The GitHub repository navya28-S2005/DragonFruit contains a labelled image folder "Dataset" with 2 categories: ripe dragon fruit, unripe dragon fruit. Examples follow, each with its label.

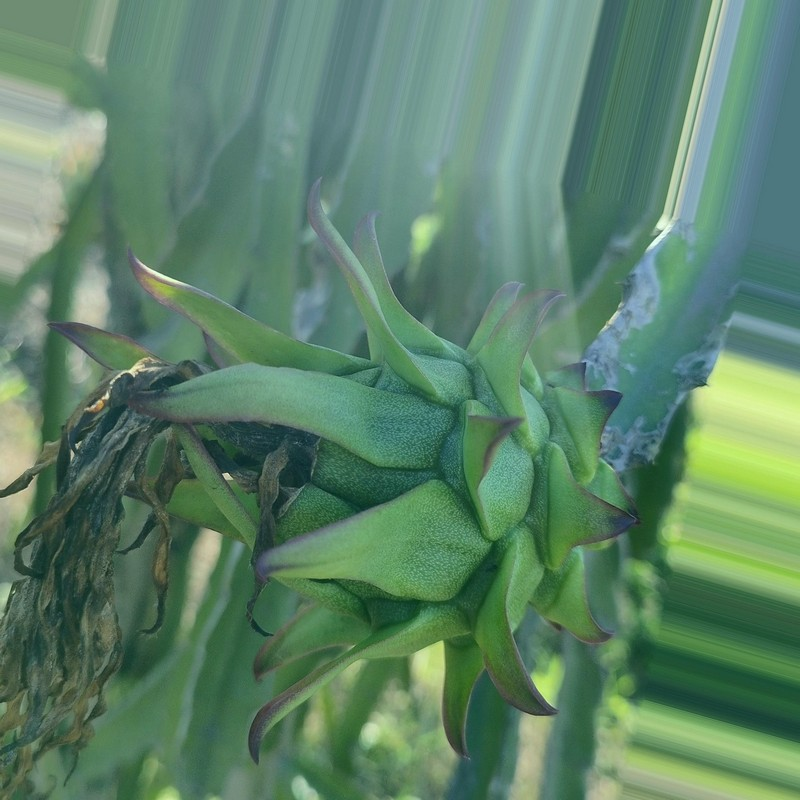
Label: unripe dragon fruit

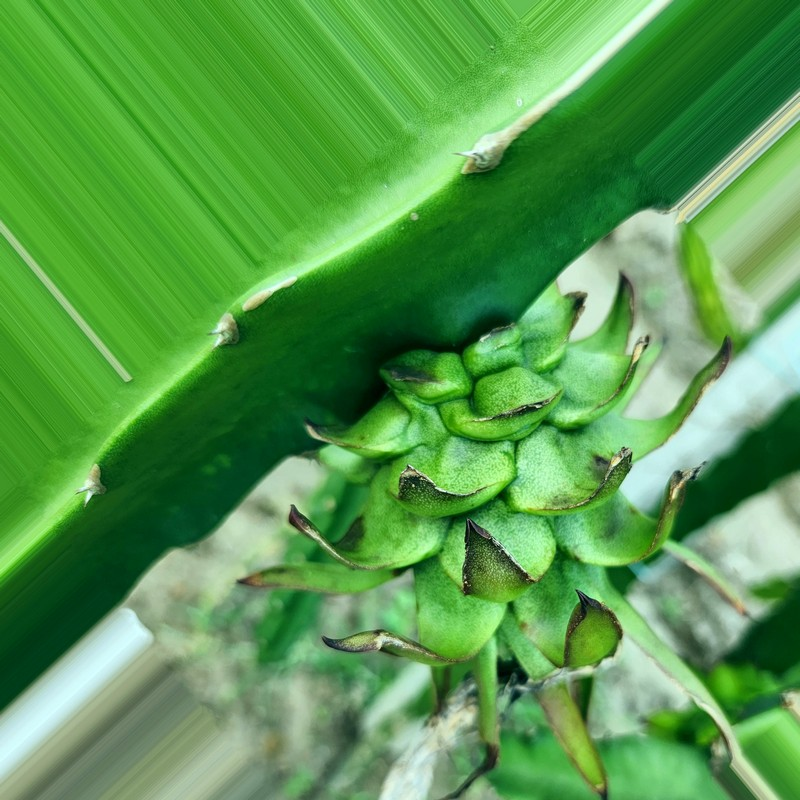
Label: unripe dragon fruit

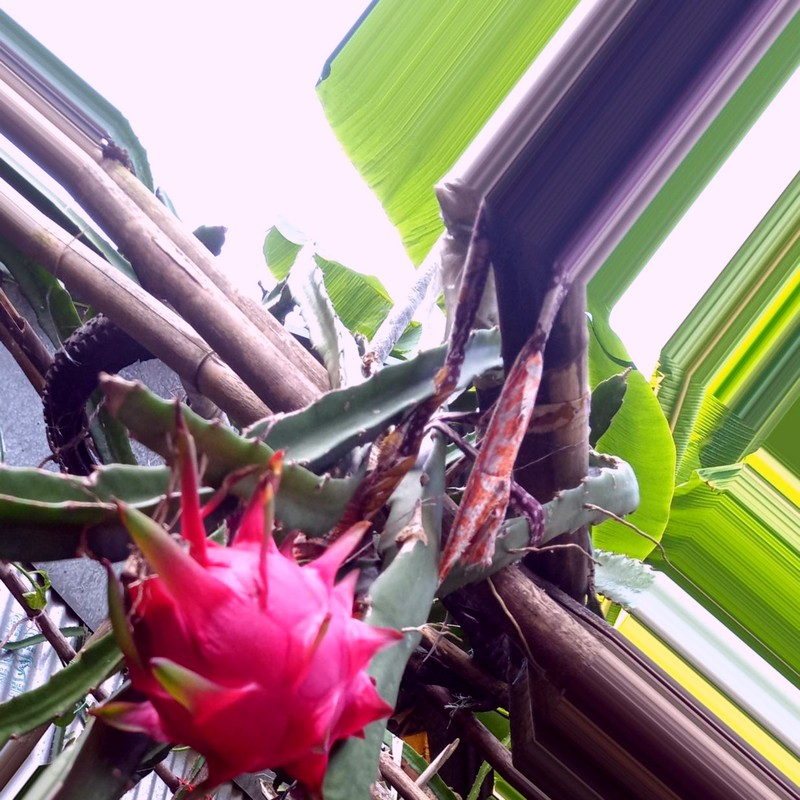
Label: ripe dragon fruit

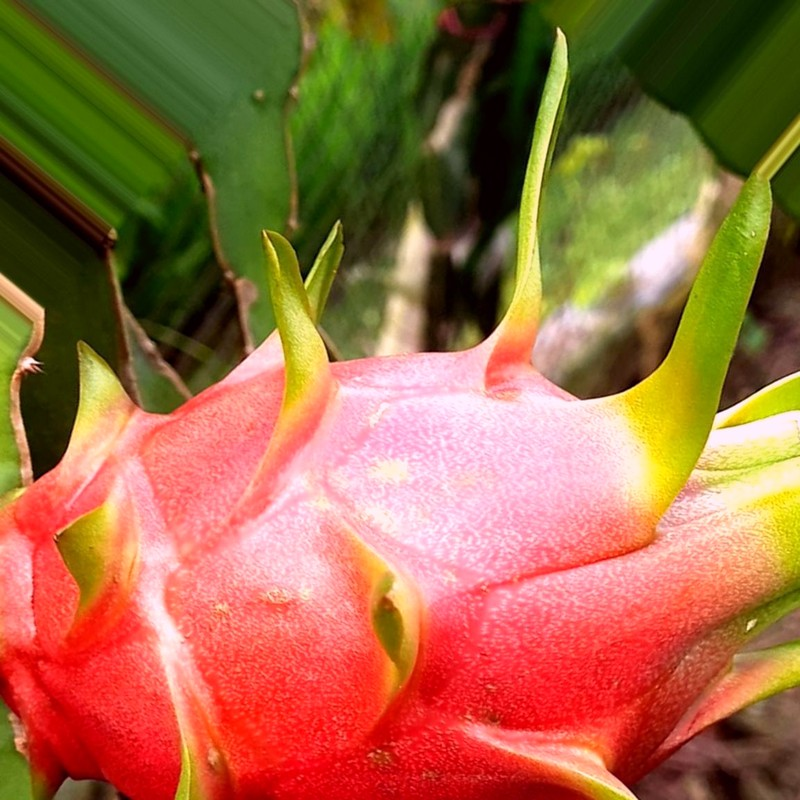
Label: ripe dragon fruit

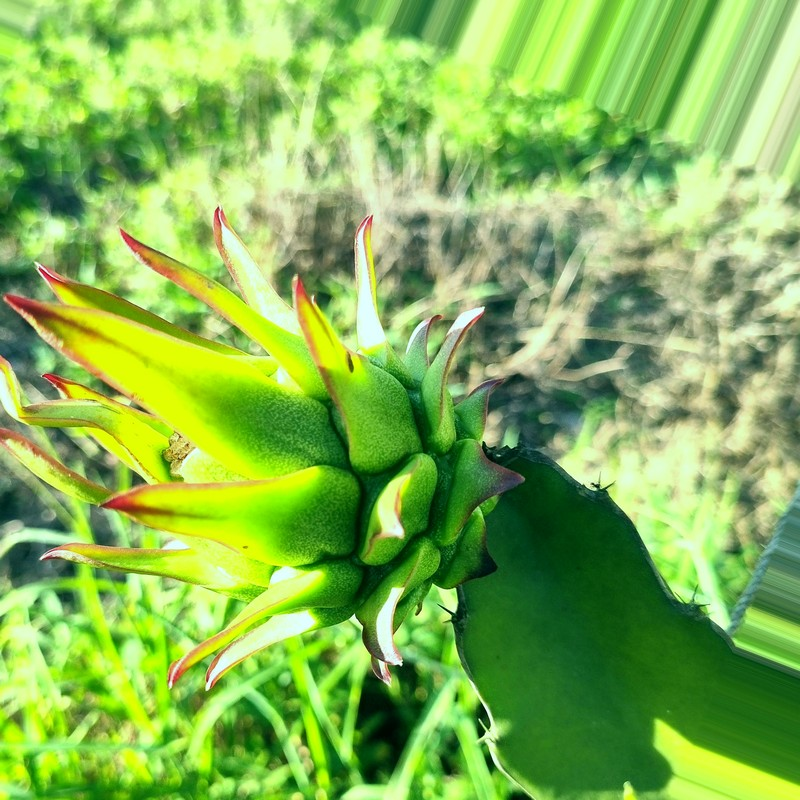
Label: unripe dragon fruit

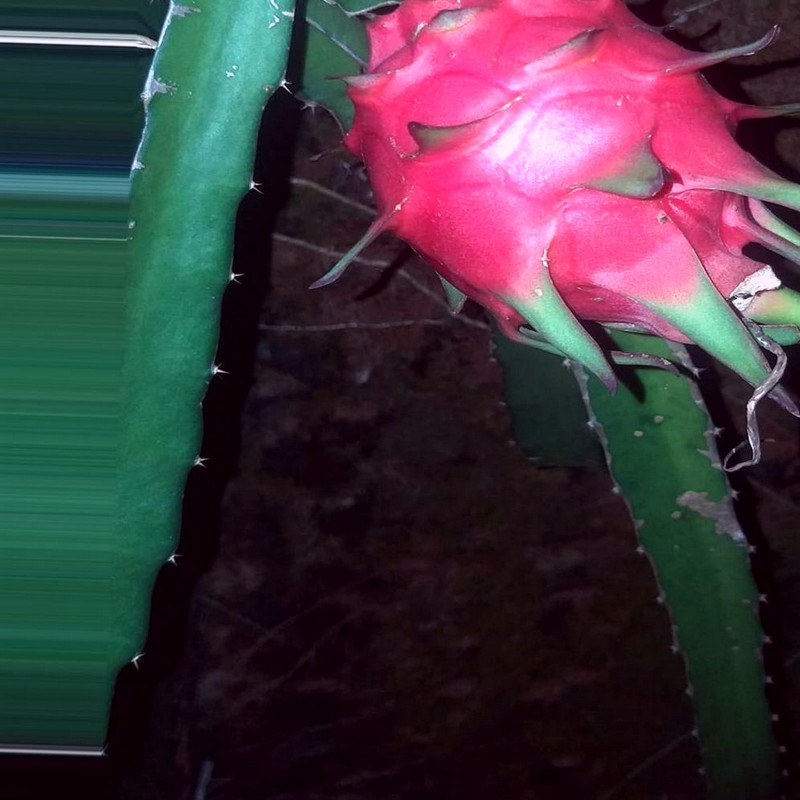
Label: ripe dragon fruit
